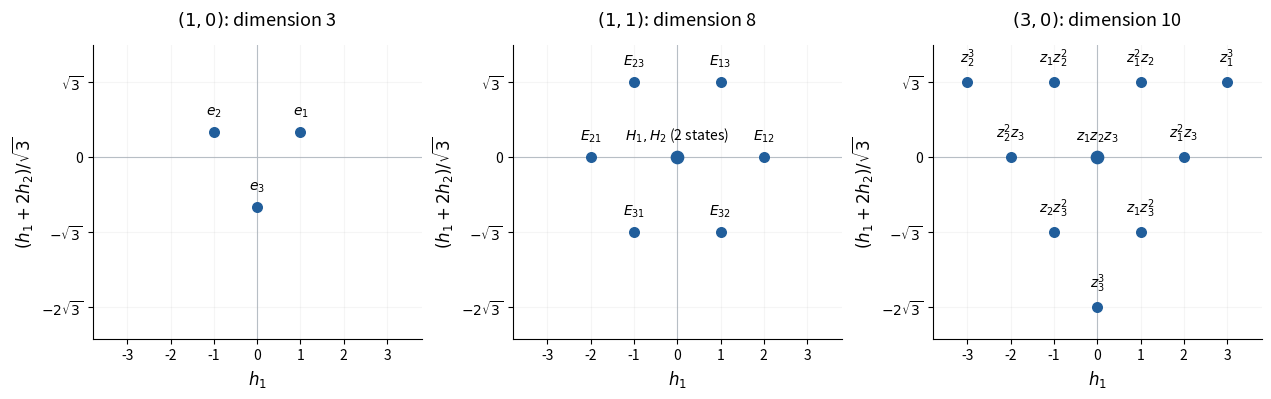

This figure's Python source:
"""SU(3) weights in the examination's Cartan coordinates.

Run with Python 3.14 and matplotlib 3.10; output is written to the caller's CWD.
"""
from math import sqrt
from pathlib import Path

import matplotlib
matplotlib.use('Agg')
import matplotlib.pyplot as plt

ROOT3 = sqrt(3)
OUTPUT = Path('paper-45-su3-weights.png')


def coordinates(h1, h2):
    return h1, (h1 + 2 * h2) / ROOT3


def monomial(a, b, c):
    terms = []
    for i, power in enumerate((a, b, c), 1):
        if power:
            terms.append(f'z_{i}' + (f'^{{{power}}}' if power > 1 else ''))
    return '$' + ''.join(terms) + '$'


def main():
    fundamental = [(1, 0, '$e_1$'), (-1, 1, '$e_2$'), (0, -1, '$e_3$')]
    adjoint = [(2, -1, '$E_{12}$'), (-2, 1, '$E_{21}$'),
               (-1, 2, '$E_{23}$'), (1, -2, '$E_{32}$'),
               (1, 1, '$E_{13}$'), (-1, -1, '$E_{31}$'),
               (0, 0, '$H_1,H_2$ (2 states)')]
    cubic = [(a-b, b-c, monomial(a, b, c))
             for c in range(4) for b in range(4-c) for a in [3-b-c]]
    panels = [(fundamental, '$(1,0)$: dimension 3'),
              (adjoint, '$(1,1)$: dimension 8'),
              (cubic, '$(3,0)$: dimension 10')]
    fig, axes = plt.subplots(1, 3, figsize=(12.6, 4.4), layout='constrained',
                             facecolor='white')
    for ax, (states, title) in zip(axes, panels):
        ax.set_facecolor('white')
        ax.axhline(0, color='#b9c0c9', linewidth=.8, zorder=0)
        ax.axvline(0, color='#b9c0c9', linewidth=.8, zorder=0)
        ax.set_xlim(-3.8, 3.8)
        ax.set_ylim(-4.2, 2.6)
        ax.set_aspect('equal')
        ax.set_xticks(range(-3, 4))
        ax.set_yticks([-2*ROOT3, -ROOT3, 0, ROOT3],
                      ['$-2\\sqrt{3}$', '$-\\sqrt{3}$', '0', '$\\sqrt{3}$'])
        ax.grid(alpha=.12)
        for h1, h2, label in states:
            x, y = coordinates(h1, h2)
            ax.scatter(x, y, s=48 if (h1, h2) != (0, 0) else 78,
                       color='#215e9b', zorder=3)
            ax.annotate(label, (x, y), xytext=(0, 9), textcoords='offset points',
                        ha='center', va='bottom', fontsize=10)
        ax.set_xlabel('$h_1$', fontsize=12)
        ax.set_ylabel('$(h_1+2h_2)/\\sqrt{3}$', fontsize=12)
        ax.set_title(title, fontsize=13, pad=14)
        ax.spines[['top', 'right']].set_visible(False)
    fig.savefig(OUTPUT, dpi=150, facecolor='white', transparent=False)
    plt.close(fig)


if __name__ == '__main__':
    main()
